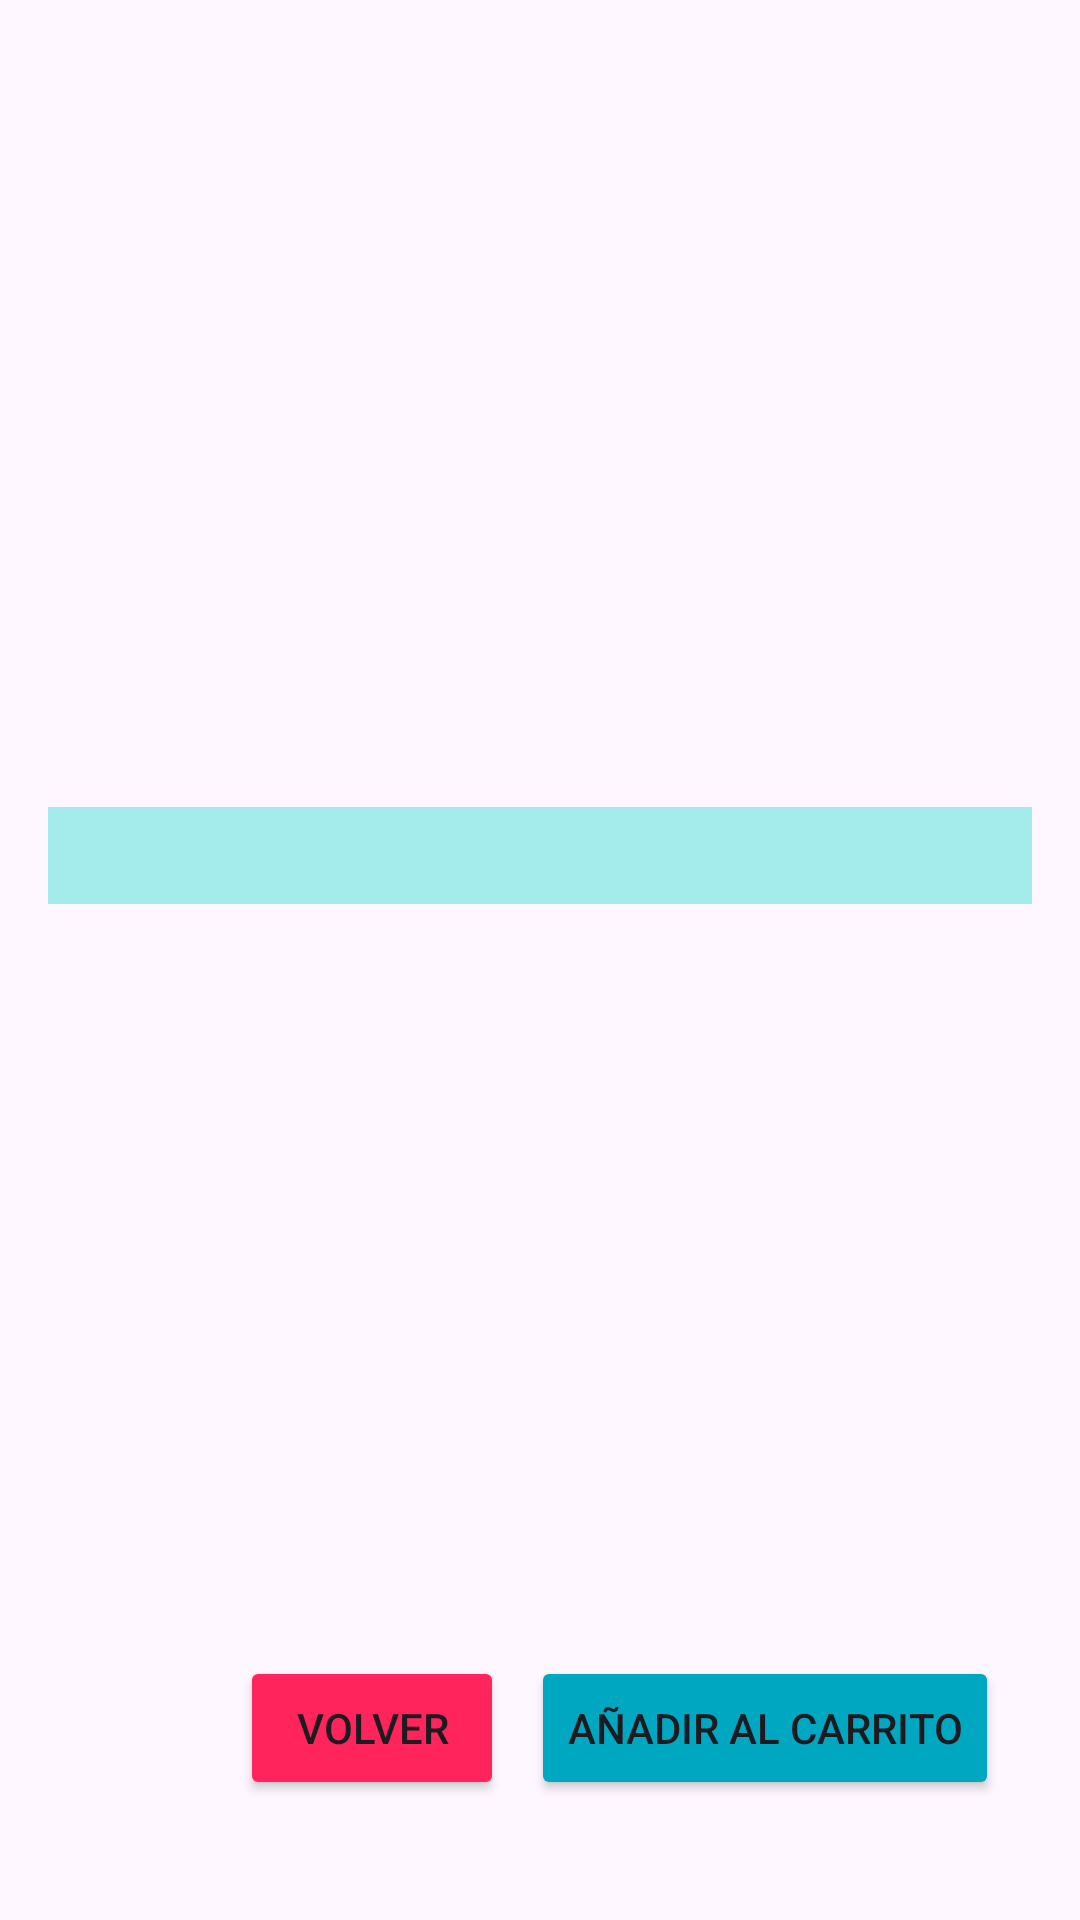

Reconstruct the res/layout file that produces this screen, plus the resources it refers to.
<!-- AndroidManifest.xml: application theme Theme.UtadeliciasApp -->
<!-- res/layout/fragment_detalle_producto.xml -->
<?xml version="1.0" encoding="utf-8"?>
<ScrollView xmlns:android="http://schemas.android.com/apk/res/android"
    xmlns:app="http://schemas.android.com/apk/res-auto"
    xmlns:tools="http://schemas.android.com/tools"
    android:layout_width="match_parent"
    android:layout_height="match_parent"
    android:fillViewport="true"
    android:background="@drawable/fondo">

    <androidx.constraintlayout.widget.ConstraintLayout
        android:layout_width="match_parent"
        android:layout_height="wrap_content"
        android:padding="16dp">

        <com.google.android.material.imageview.ShapeableImageView
            android:id="@+id/ivImagenDetalle"
            android:layout_width="375dp"
            android:layout_height="213dp"
            android:layout_marginTop="16dp"
            android:scaleType="centerCrop"
            app:layout_constraintEnd_toEndOf="parent"
            app:layout_constraintStart_toStartOf="parent"
            app:layout_constraintTop_toTopOf="parent"
            app:shapeAppearanceOverlay="@style/LowRoundedImageView" />

        <TextView
            android:id="@+id/tvNombreDetalle"
            android:layout_width="0dp"
            android:layout_height="wrap_content"
            android:layout_marginTop="24dp"
            android:textAlignment="center"
            android:textSize="24sp"
            android:textStyle="bold"
            android:textColor="@color/black"
            android:background="@color/teal_200"
            app:layout_constraintEnd_toEndOf="parent"
            app:layout_constraintStart_toStartOf="parent"
            app:layout_constraintTop_toBottomOf="@id/ivImagenDetalle" />

        <TextView
            android:id="@+id/tvDescripcionDetalle"
            android:layout_width="0dp"
            android:layout_height="wrap_content"
            android:layout_marginStart="25dp"
            android:layout_marginTop="16dp"
            android:layout_marginEnd="25dp"
            android:textAlignment="center"
            android:textSize="16sp"
            app:layout_constraintEnd_toEndOf="parent"
            app:layout_constraintHorizontal_bias="0.0"
            app:layout_constraintStart_toStartOf="parent"
            app:layout_constraintTop_toBottomOf="@id/tvNombreDetalle" />

        <Button
            android:id="@+id/btnVolver"
            android:layout_width="wrap_content"
            android:layout_height="wrap_content"
            android:layout_marginStart="64dp"
            android:layout_marginBottom="24dp"
            android:backgroundTint="@color/colorSecondary"
            android:text="Volver"
            app:layout_constraintBottom_toBottomOf="parent"
            app:layout_constraintStart_toStartOf="parent" />

        <Button
            android:id="@+id/btnAñadirAlCarrito"
            android:layout_width="wrap_content"
            android:layout_height="wrap_content"
            android:layout_marginBottom="24dp"
            android:backgroundTint="@color/colorPrimary"
            android:text="Añadir al Carrito"
            app:layout_constraintBottom_toBottomOf="parent"
            app:layout_constraintEnd_toEndOf="parent"
            app:layout_constraintHorizontal_bias="0.447"
            app:layout_constraintStart_toEndOf="@+id/btnVolver" />

        <TextView
            android:id="@+id/tvtotalproducto"
            android:layout_width="wrap_content"
            android:layout_height="wrap_content"
            android:layout_marginStart="80dp"
            android:layout_marginEnd="1dp"
            android:layout_marginBottom="16dp"
            android:background="@color/white"
            android:shadowColor="#000000"
            android:shadowDx="2"
            android:shadowDy="2"
            android:shadowRadius="80"
            android:textStyle="bold"
            app:layout_constraintBottom_toTopOf="@+id/btnAñadirAlCarrito"
            app:layout_constraintEnd_toEndOf="parent"
            app:layout_constraintHorizontal_bias="0.803"
            app:layout_constraintStart_toStartOf="parent"
            tools:text="Hola como vas" />
    </androidx.constraintlayout.widget.ConstraintLayout>
</ScrollView>
<!-- resources referenced by this layout -->
<resources>
  <color name="black">#FF000000</color>
  <color name="colorPrimary">#00a7c0</color>
  <color name="colorSecondary">#ff245b</color>
  <color name="teal_200">#A4ECEB</color>
  <color name="white">#FFFFFFFF</color>
  <style name="LowRoundedImageView" parent="">
          <item name="cornerFamily">rounded</item>
          <item name="cornerSize">2%</item>
      </style>
  <style name="Theme.UtadeliciasApp" parent="Theme.MaterialComponents.DayNight.NoActionBar">
          
          <item name="colorPrimary">@color/colorPrimary</item>
          <item name="colorPrimaryVariant">@color/colorPrimaryDark</item>
          <item name="colorOnPrimary">@color/white</item>
          
          <item name="colorSecondary">@color/colorSecondary</item>
          <item name="colorSecondaryVariant">@color/colorSecondaryDark</item>
          <item name="colorOnSecondary">@color/white</item>
          
          <item name="android:statusBarColor">?attr/colorPrimaryVariant</item>
          
      </style>
  <color name="colorPrimaryDark">#006575</color>
  <color name="colorSecondaryDark">#cc1c48</color>
</resources>
